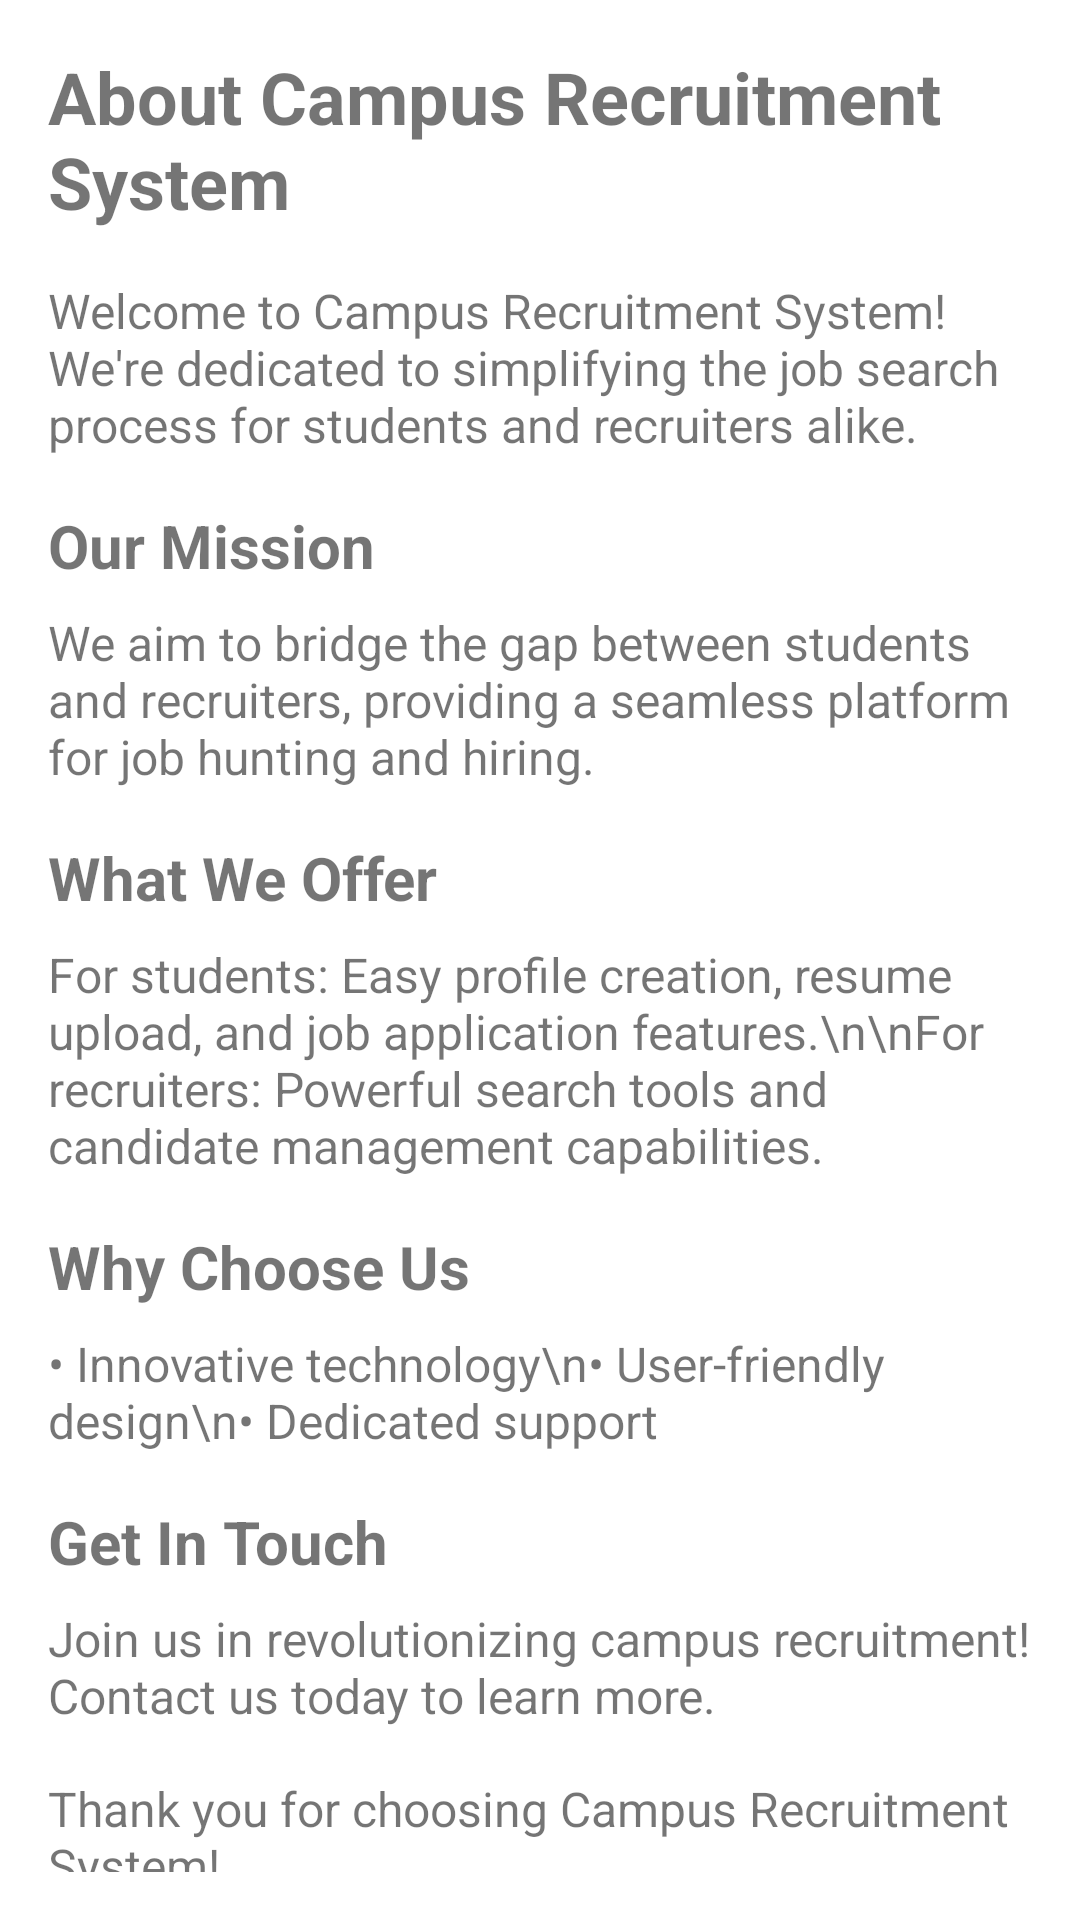

Android layout source for this screen:
<!-- AndroidManifest.xml: application theme Theme.Campus -->
<!-- res/layout/fragment_admin_about.xml -->
<?xml version="1.0" encoding="utf-8"?>
<ScrollView xmlns:android="http://schemas.android.com/apk/res/android"
    xmlns:tools="http://schemas.android.com/tools"
    android:layout_width="match_parent"
    android:layout_height="match_parent"
    android:padding="16dp"
    tools:context=".Fragments.Student.StudentAboutFragment">

    <LinearLayout
        android:layout_width="match_parent"
        android:layout_height="wrap_content"
        android:orientation="vertical">

        <TextView
            android:id="@+id/textViewTitle"
            android:layout_width="wrap_content"
            android:layout_height="wrap_content"
            android:layout_marginBottom="16dp"
            android:text="About Campus Recruitment System"
            android:textSize="24sp"
            android:textStyle="bold" />

        <TextView
            android:id="@+id/textViewDescription"
            android:layout_width="wrap_content"
            android:layout_height="wrap_content"
            android:layout_marginBottom="16dp"
            android:text="Welcome to Campus Recruitment System! We're dedicated to simplifying the job search process for students and recruiters alike."
            android:textSize="16sp" />

        <TextView
            android:id="@+id/textViewMission"
            android:layout_width="wrap_content"
            android:layout_height="wrap_content"
            android:layout_marginBottom="8dp"
            android:text="Our Mission"
            android:textSize="20sp"
            android:textStyle="bold" />

        <TextView
            android:id="@+id/textViewMissionDescription"
            android:layout_width="wrap_content"
            android:layout_height="wrap_content"
            android:layout_marginBottom="16dp"
            android:text="We aim to bridge the gap between students and recruiters, providing a seamless platform for job hunting and hiring."
            android:textSize="16sp" />

        <TextView
            android:id="@+id/textViewOffer"
            android:layout_width="wrap_content"
            android:layout_height="wrap_content"
            android:layout_marginBottom="8dp"
            android:text="What We Offer"
            android:textSize="20sp"
            android:textStyle="bold" />

        <TextView
            android:id="@+id/textViewOfferDescription"
            android:layout_width="wrap_content"
            android:layout_height="wrap_content"
            android:layout_marginBottom="16dp"
            android:text="For students: Easy profile creation, resume upload, and job application features.\n\nFor recruiters: Powerful search tools and candidate management capabilities."
            android:textSize="16sp" />

        <TextView
            android:id="@+id/textViewWhyChooseUs"
            android:layout_width="wrap_content"
            android:layout_height="wrap_content"
            android:layout_marginBottom="8dp"
            android:text="Why Choose Us"
            android:textSize="20sp"
            android:textStyle="bold" />

        <TextView
            android:id="@+id/textViewWhyChooseUsDescription"
            android:layout_width="wrap_content"
            android:layout_height="wrap_content"
            android:layout_marginBottom="16dp"
            android:text="• Innovative technology\n• User-friendly design\n• Dedicated support"
            android:textSize="16sp" />

        <TextView
            android:id="@+id/textViewGetInTouch"
            android:layout_width="wrap_content"
            android:layout_height="wrap_content"
            android:layout_marginBottom="8dp"
            android:text="Get In Touch"
            android:textSize="20sp"
            android:textStyle="bold" />

        <TextView
            android:id="@+id/textViewGetInTouchDescription"
            android:layout_width="wrap_content"
            android:layout_height="wrap_content"
            android:layout_marginBottom="16dp"
            android:text="Join us in revolutionizing campus recruitment! Contact us today to learn more."
            android:textSize="16sp" />

        <TextView
            android:id="@+id/textViewThankYou"
            android:layout_width="wrap_content"
            android:layout_height="wrap_content"
            android:text="Thank you for choosing Campus Recruitment System!"
            android:textSize="16sp" />

    </LinearLayout>
</ScrollView>
<!-- resources referenced by this layout -->
<resources>
  <style name="Theme.Campus" parent="Theme.MaterialComponents.Light.NoActionBar">
  
          <item name="android:statusBarColor">#FFBB86FC</item>
  
  
          
          <item name="colorPrimary">@color/purple_200</item>
          <item name="colorPrimaryVariant">@color/lavender</item>
          <item name="colorOnPrimary">@color/white</item>
          
          <item name="colorSecondary">@color/teal_200</item>
          <item name="colorSecondaryVariant">@color/teal_700</item>
          <item name="colorOnSecondary">@color/black</item>
  
          
      </style>
  <color name="purple_200">#FFBB86FC</color>
  <color name="lavender">#8692f7</color>
  <color name="white">#FFFFFFFF</color>
  <color name="teal_200">#FF03DAC5</color>
  <color name="teal_700">#FF018786</color>
  <color name="black">#FF000000</color>
</resources>
